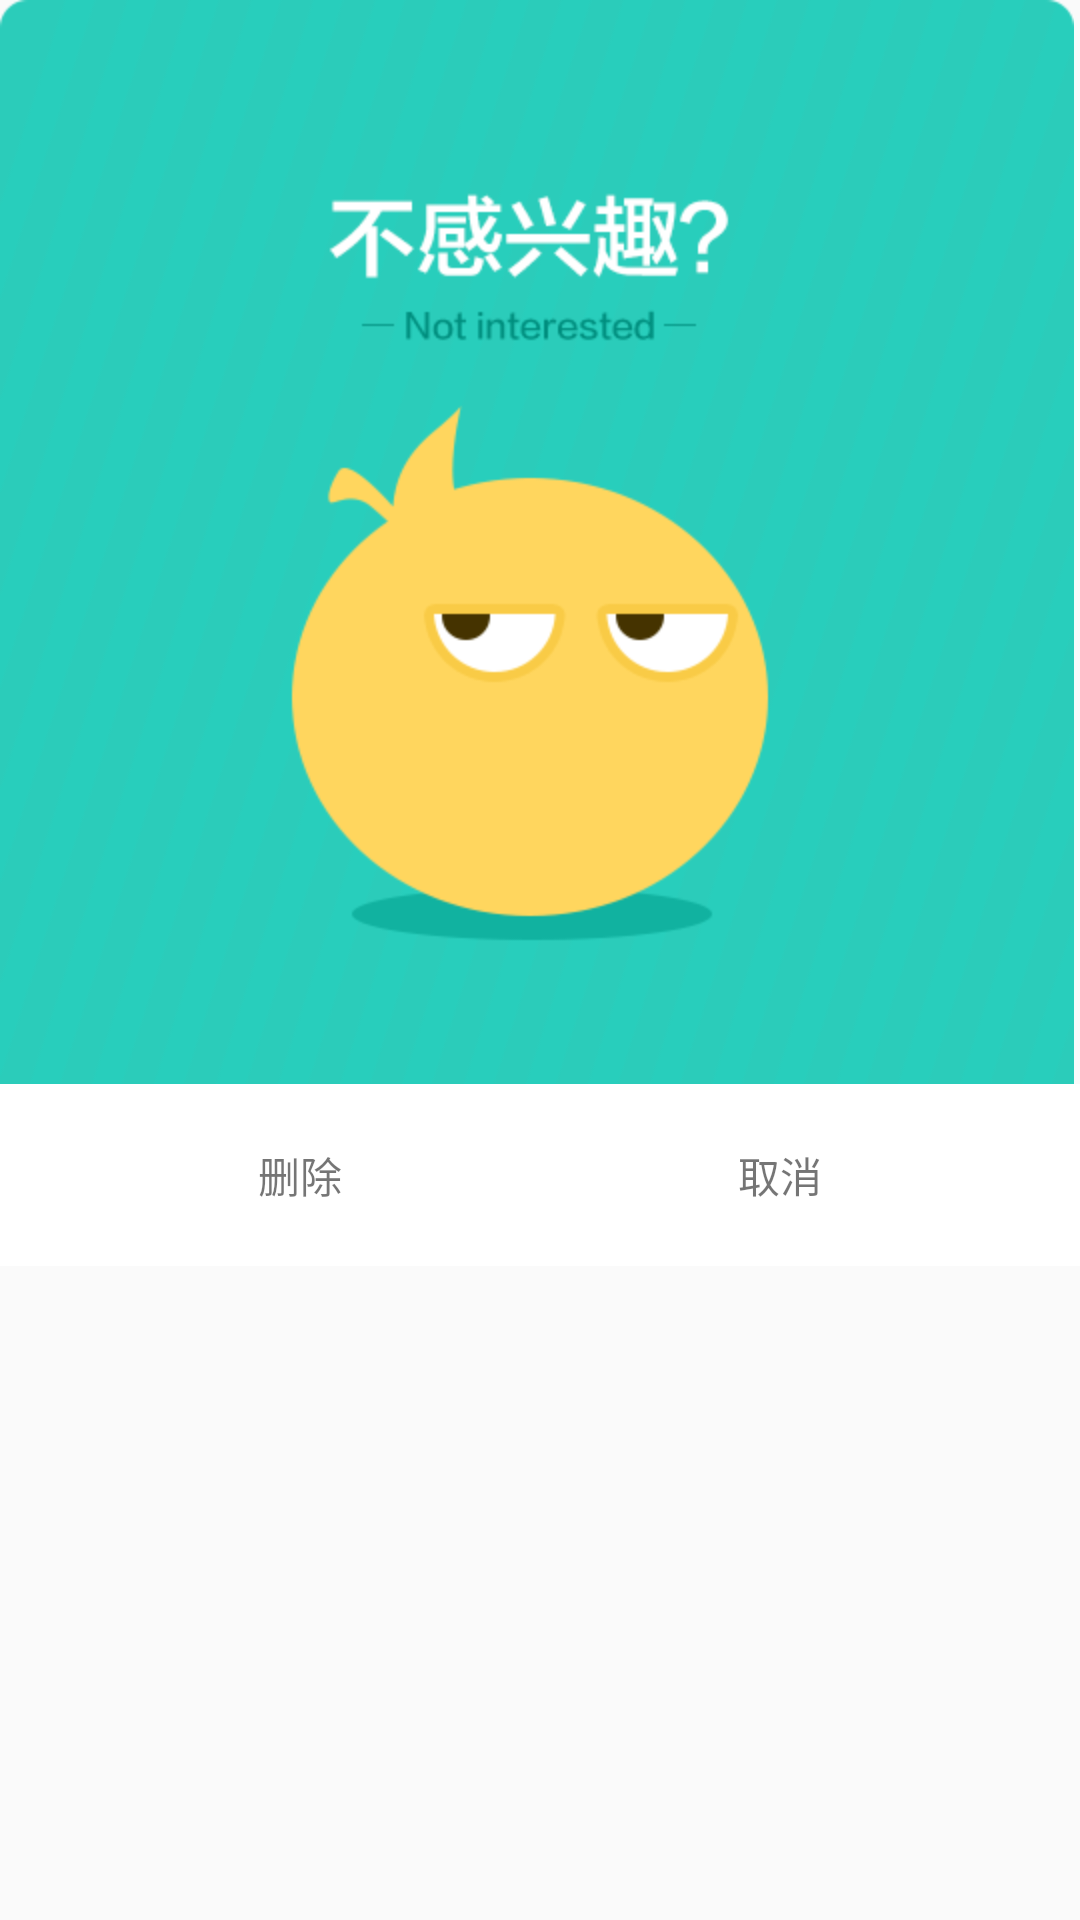

Write the Android layout XML for this screen, with the resource values it uses.
<!-- AndroidManifest.xml: application theme AppTheme -->
<!-- res/layout/activity_not__interest.xml -->
<?xml version="1.0" encoding="utf-8"?>
<LinearLayout
    xmlns:android="http://schemas.android.com/apk/res/android"
    xmlns:tools="http://schemas.android.com/tools"
    android:id="@+id/activity_not__interest"
    android:layout_width="wrap_content"
    android:layout_height="wrap_content"
    android:orientation="vertical"
    tools:context="com.pro.happyjuzi.channel.Not_InterestActivity">

    <ImageView
        android:layout_width="wrap_content"
        android:src="@mipmap/ic_dialog_not_interested"
        android:layout_height="wrap_content"/>
    <LinearLayout
        android:layout_width="match_parent"
        android:orientation="horizontal"
        android:padding="20dp"
        android:background="#fff"
        android:layout_height="wrap_content">
        <TextView
            android:layout_width="wrap_content"
            android:text="删除"
            android:layout_weight="1"
            android:gravity="center"
            android:layout_height="wrap_content"/>
        <TextView
            android:layout_width="wrap_content"
            android:text="取消"
            android:gravity="center"
            android:layout_weight="1"
            android:layout_height="wrap_content"/>

    </LinearLayout>
</LinearLayout>
<!-- resources referenced by this layout -->
<resources>
  <!-- mipmap ic_dialog_not_interested: png bitmap (mipmap-hdpi, 26727 bytes) -->
  <style name="AppTheme" parent="Theme.AppCompat.Light.NoActionBar">
          
          <item name="colorPrimary">@color/colorPrimary</item>
          <item name="colorPrimaryDark">@color/colorPrimaryDark</item>
          <item name="colorAccent">@color/colorAccent</item>
      </style>
  <color name="colorPrimary">#3F51B5</color>
  <color name="colorPrimaryDark">#303F9F</color>
  <color name="colorAccent">#FF4081</color>
</resources>
